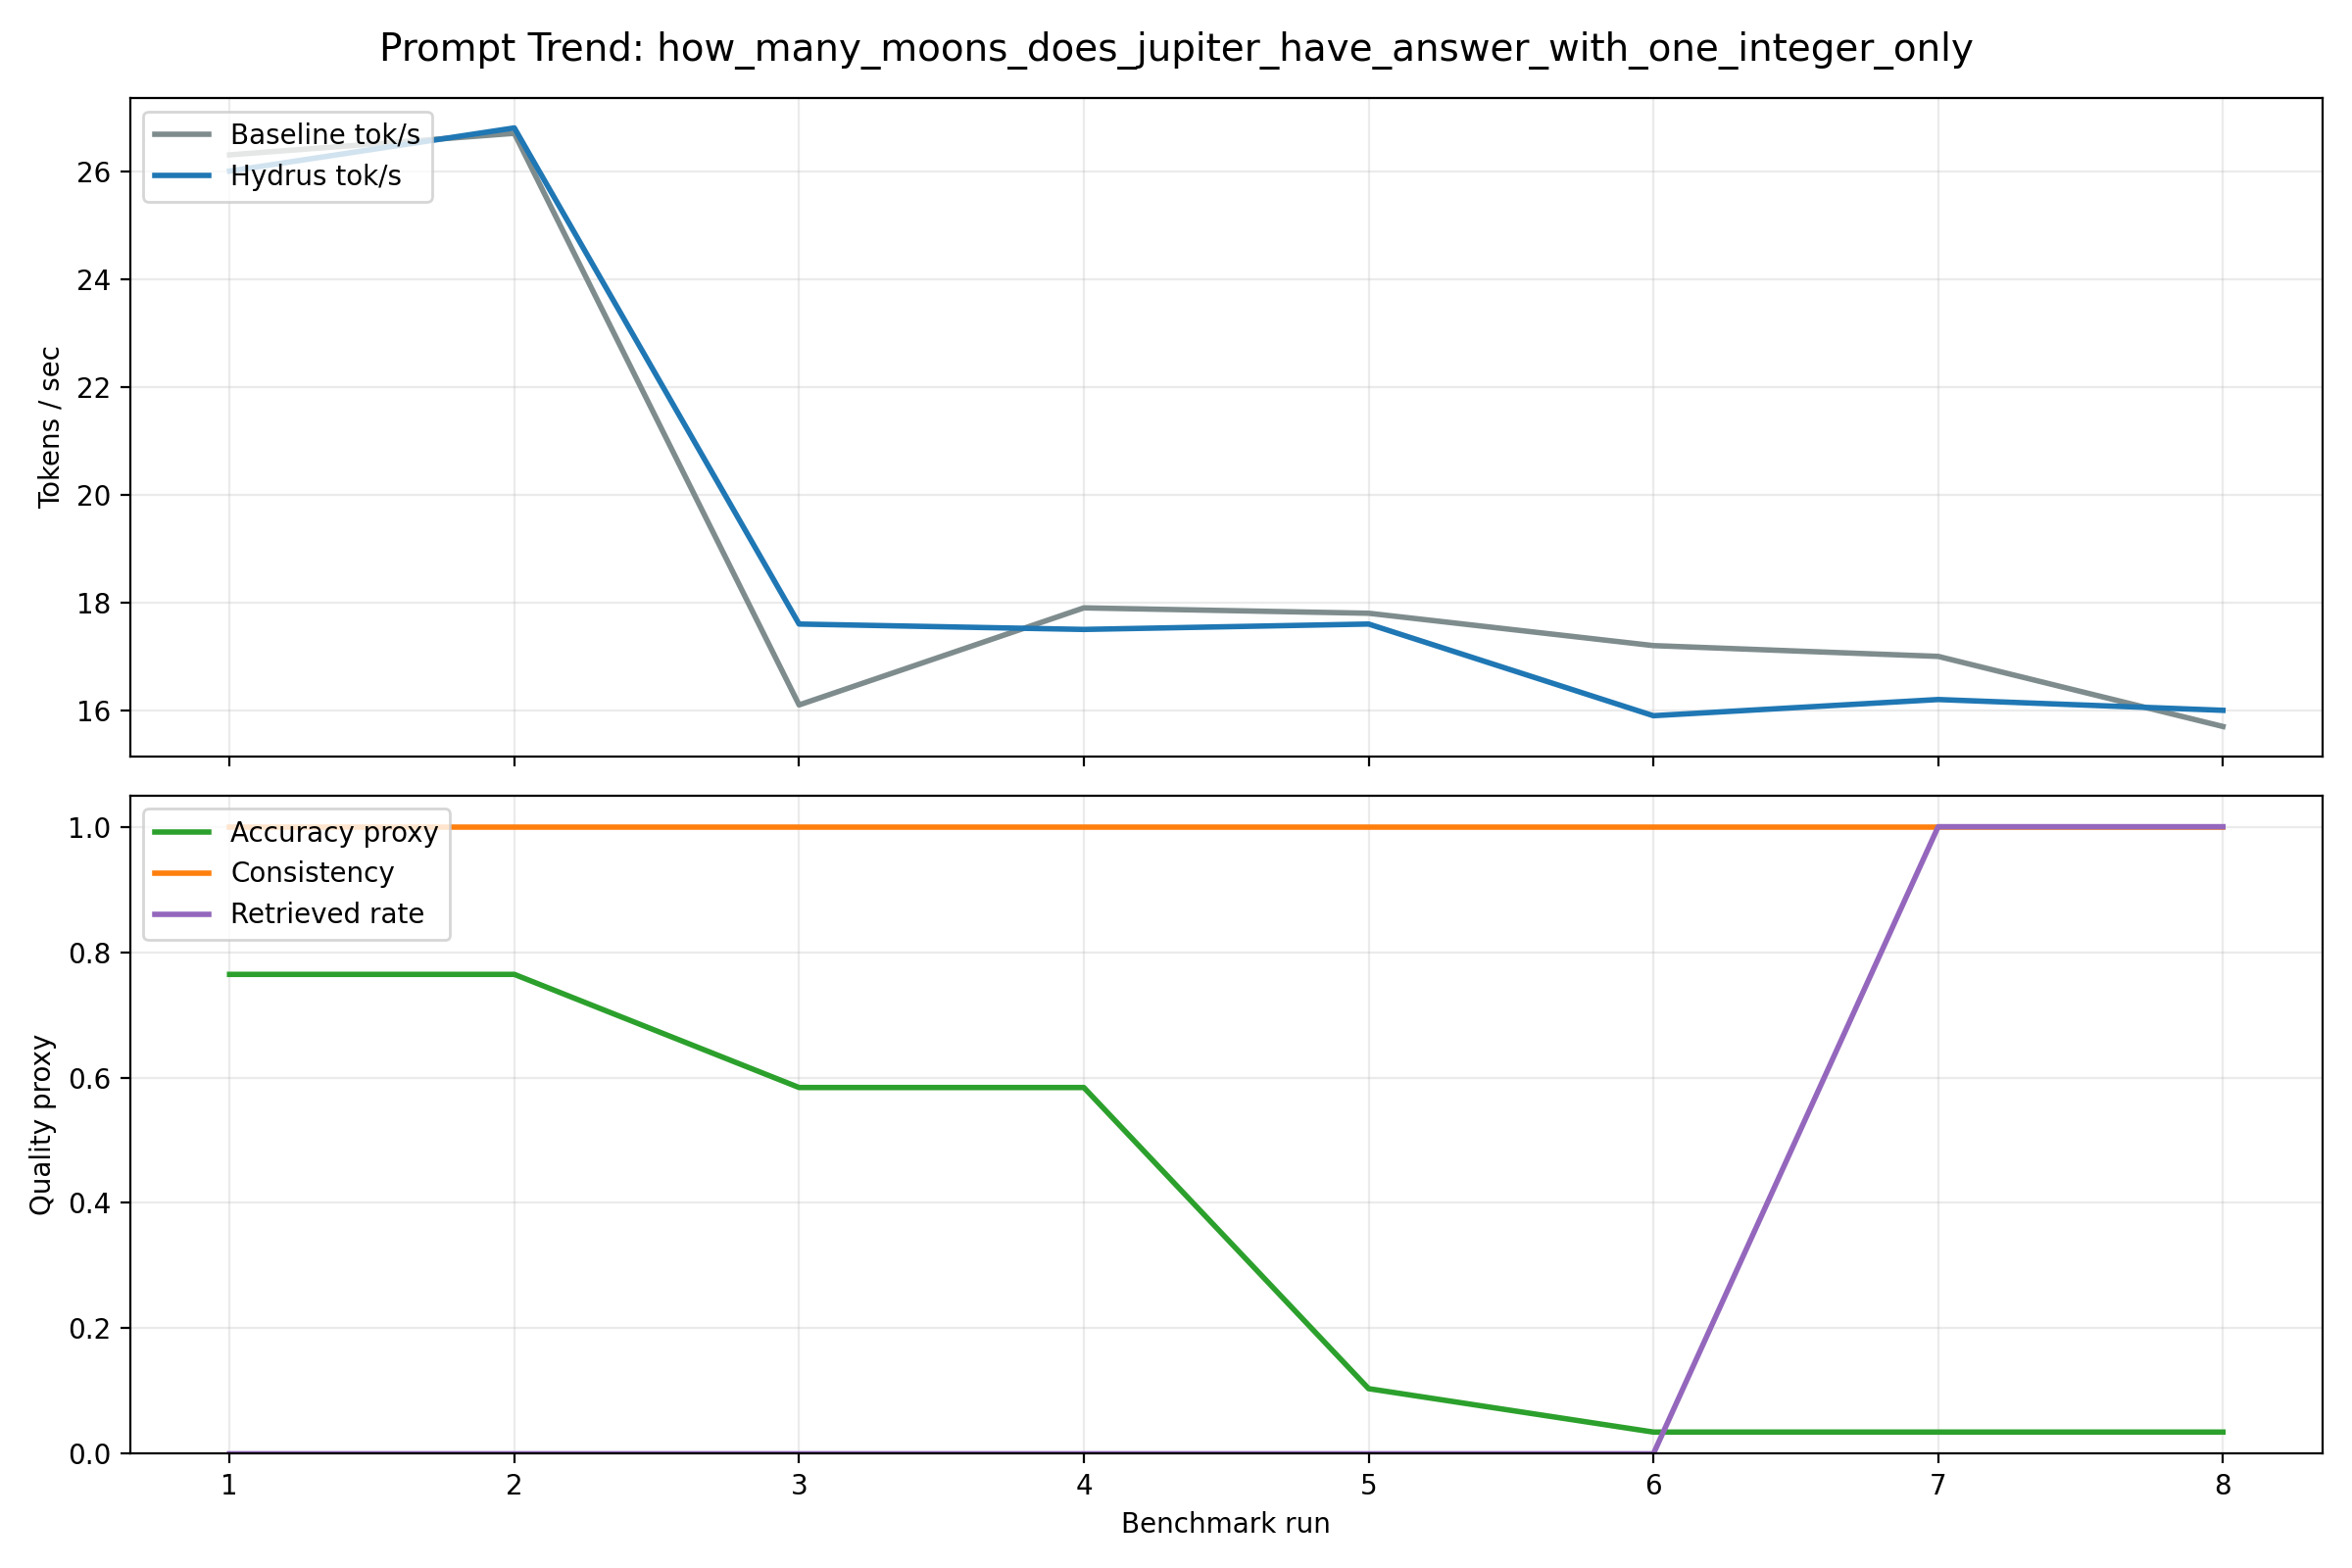

Data behind this chart, as committed beside it:
timestamp, prompt, prompt_type, model, profile, guard_mode, baseline_tok_per_sec, linearised_tok_per_sec, hydrus_tok_per_sec, speedup, consistent, mean_entropy, retrieved_rate, fallback_rate, avg_text_len, accuracy_proxy
2026-05-31T12:17:25+00:00, How many moons does Jupiter have? Answer…, factual, Qwen/Qwen2-1.5B-Instruct, fast, post, 26.3, 26, 26, 0.9886, 1, 0.2355, 0.000000, 0.000000, 66.00, 0.7645
2026-05-31T12:21:27+00:00, How many moons does Jupiter have? Answer…, factual, Qwen/Qwen2-1.5B-Instruct, fast, post, 26.7, 26.8, 26.8, 1.004, 1, 0.2355, 0.000000, 1, 160, 0.7645
2026-05-31T14:37:18+00:00, How many moons does Jupiter have? Answer…, factual, Qwen/Qwen2.5-3B-Instruct, safe, post, 16.1, 17.6, 17.6, 1.093, 1, 0.4159, 0.000000, 1, 159, 0.5841
2026-05-31T14:42:22+00:00, How many moons does Jupiter have? Answer…, factual, Qwen/Qwen2.5-3B-Instruct, safe, post, 17.9, 17.5, 17.5, 0.9777, 1, 0.4159, 0.000000, 1, 159, 0.5841
2026-05-31T15:13:07+00:00, How many moons does Jupiter have? Answer…, factual, Qwen/Qwen2.5-3B-Instruct, safe, post, 17.8, 17.6, 17.6, 0.9888, 1, 0.8962, 0.000000, 1, 160, 0.1038
2026-05-31T15:21:57+00:00, How many moons does Jupiter have? Answer…, factual, Qwen/Qwen2.5-3B-Instruct, safe, post, 17.2, 15.9, 15.9, 0.9244, 1, 0.9654, 0.000000, 0.000000, 2.00, 0.0346
2026-05-31T15:26:19+00:00, How many moons does Jupiter have? Answer…, factual, Qwen/Qwen2.5-3B-Instruct, safe, post, 17, 16.2, 16.2, 0.9529, 1, 0.9654, 1, 0.000000, 252, 0.0346
2026-05-31T15:29:14+00:00, How many moons does Jupiter have? Answer…, factual, Qwen/Qwen2.5-3B-Instruct, safe, post, 15.7, 16, 16, 1.019, 1, 0.9654, 1, 0.000000, 67.00, 0.0346
